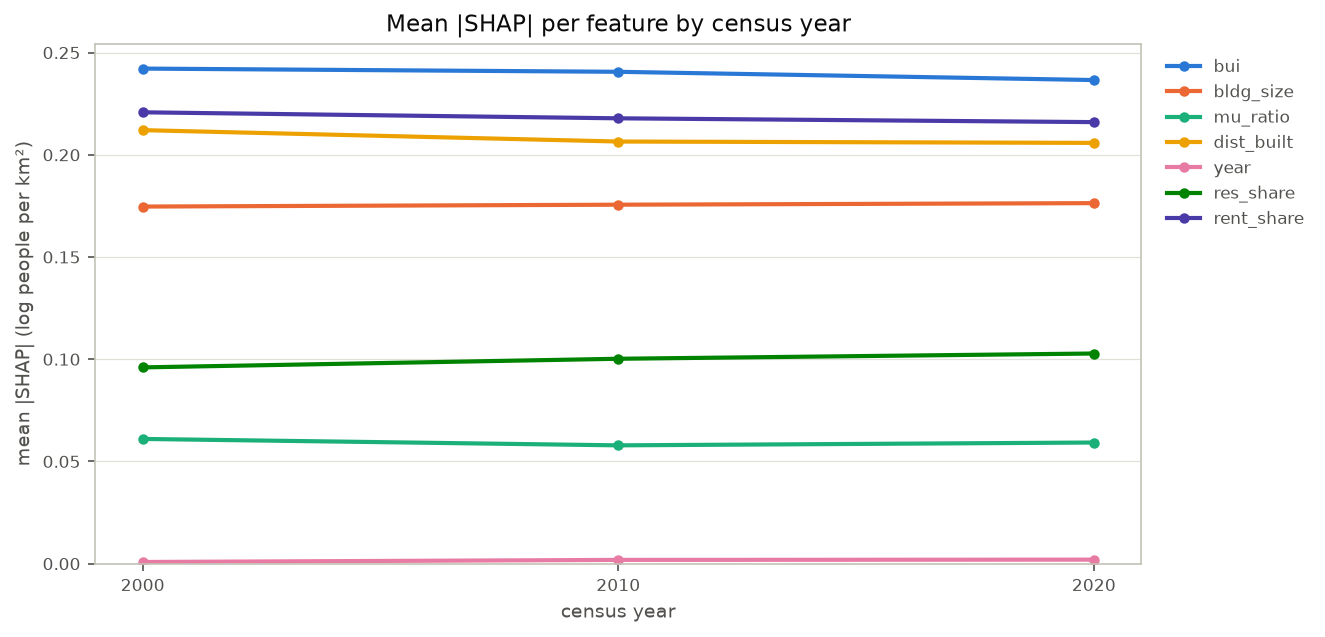

The file beside this chart, header and first rows:
year, bui, bldg_size, mu_ratio, dist_built, year, res_share, rent_share
2000, 0.2422, 0.1747, 0.06101, 0.2121, 0.0008216, 0.09601, 0.2208
2010, 0.2406, 0.1756, 0.05788, 0.2065, 0.001841, 0.1002, 0.2179
2020, 0.2366, 0.1764, 0.05926, 0.2058, 0.001972, 0.1028, 0.216
